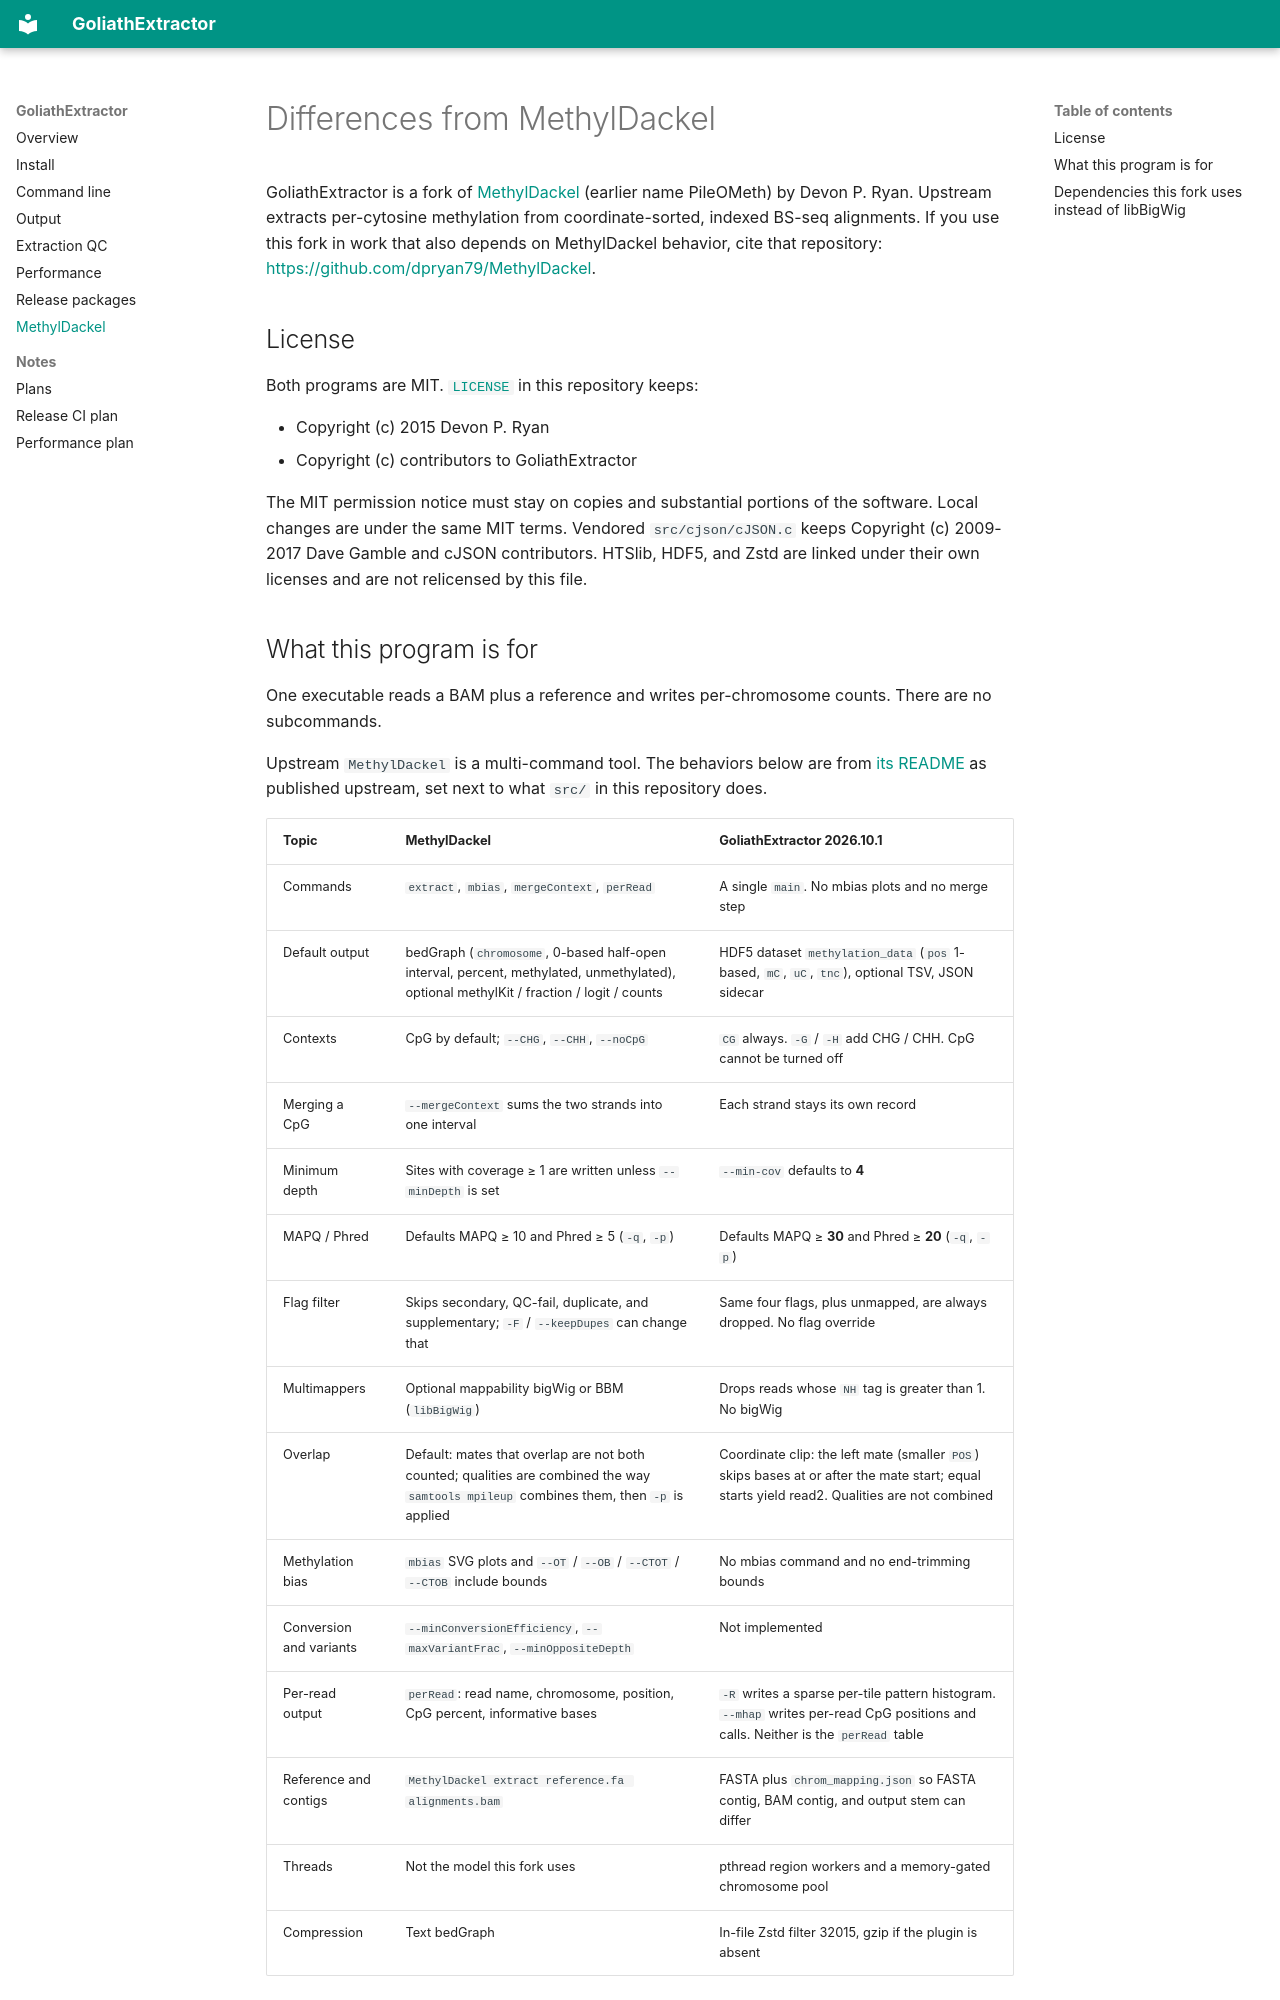

repository: Goliath-Research/GoliathExtractor · page: upstream/index.html · generator: mkdocs

# Differences from MethylDackel

GoliathExtractor is a fork of [MethylDackel](https://github.com/dpryan79/MethylDackel) (earlier name PileOMeth) by Devon P. Ryan. Upstream extracts per-cytosine methylation from coordinate-sorted, indexed BS-seq alignments. If you use this fork in work that also depends on MethylDackel behavior, cite that repository: <https://github.com/dpryan79/MethylDackel>.

## License

Both programs are MIT. [`LICENSE`](https://github.com/Goliath-Research/GoliathExtractor/blob/main/LICENSE) in this repository keeps:

- Copyright (c) 2015 Devon P. Ryan
- Copyright (c) contributors to GoliathExtractor

The MIT permission notice must stay on copies and substantial portions of the software. Local changes are under the same MIT terms. Vendored `src/cjson/cJSON.c` keeps Copyright (c) 2009-2017 Dave Gamble and cJSON contributors. HTSlib, HDF5, and Zstd are linked under their own licenses and are not relicensed by this file.
